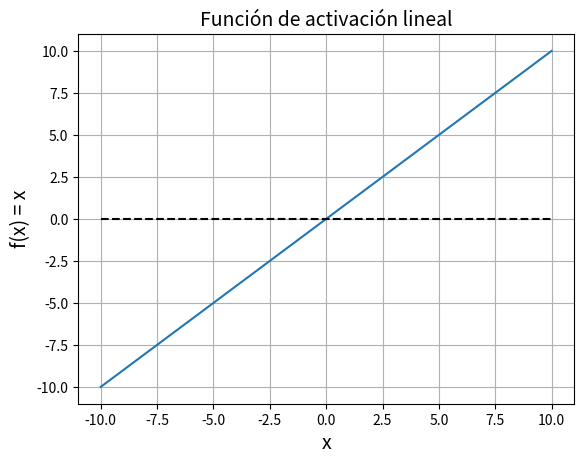
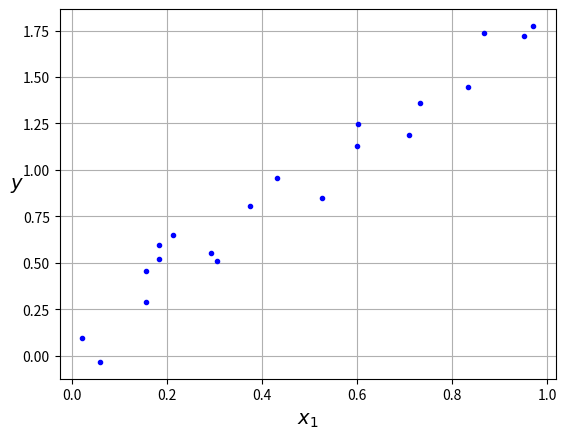
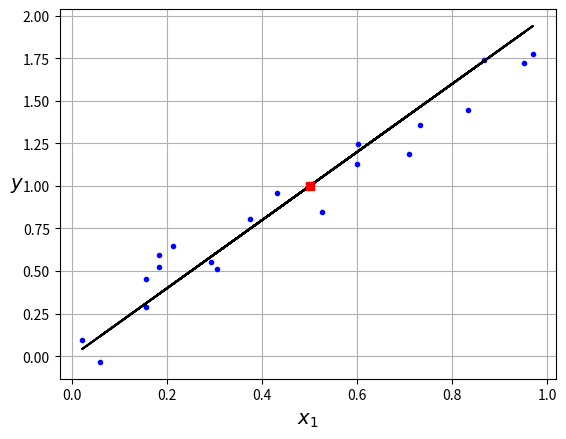

These charts were generated, in order, by the following Python code:
import matplotlib.pyplot as plt
import numpy as np

x = np.linspace(-10, 10)
y = x

plt.plot(x, y)
plt.grid(True)
plt.xlabel("x", fontsize=14)
plt.ylabel("f(x) = x", fontsize=14)
plt.title("Función de activación lineal", fontsize=14)
plt.plot(x, np.zeros(len(x)), "--k")
plt.show()

np.random.seed(42)

x = np.random.rand(20)
y = 2 * x + (np.random.rand(20) - 0.5) * 0.5

plt.plot(x, y, "b.")
plt.xlabel("$x_1$", fontsize=14)
plt.ylabel("$y$", rotation=0, fontsize=14)
plt.grid(True)
plt.show()

plt.plot(x, y, "b.")
plt.plot(x, 2 * x, "k")
plt.plot(0.5, 2 * 0.5, "sr")
plt.xlabel("$x_1$", fontsize=14)
plt.ylabel("$y$", rotation=0, fontsize=14)
plt.grid(True)
plt.show()
